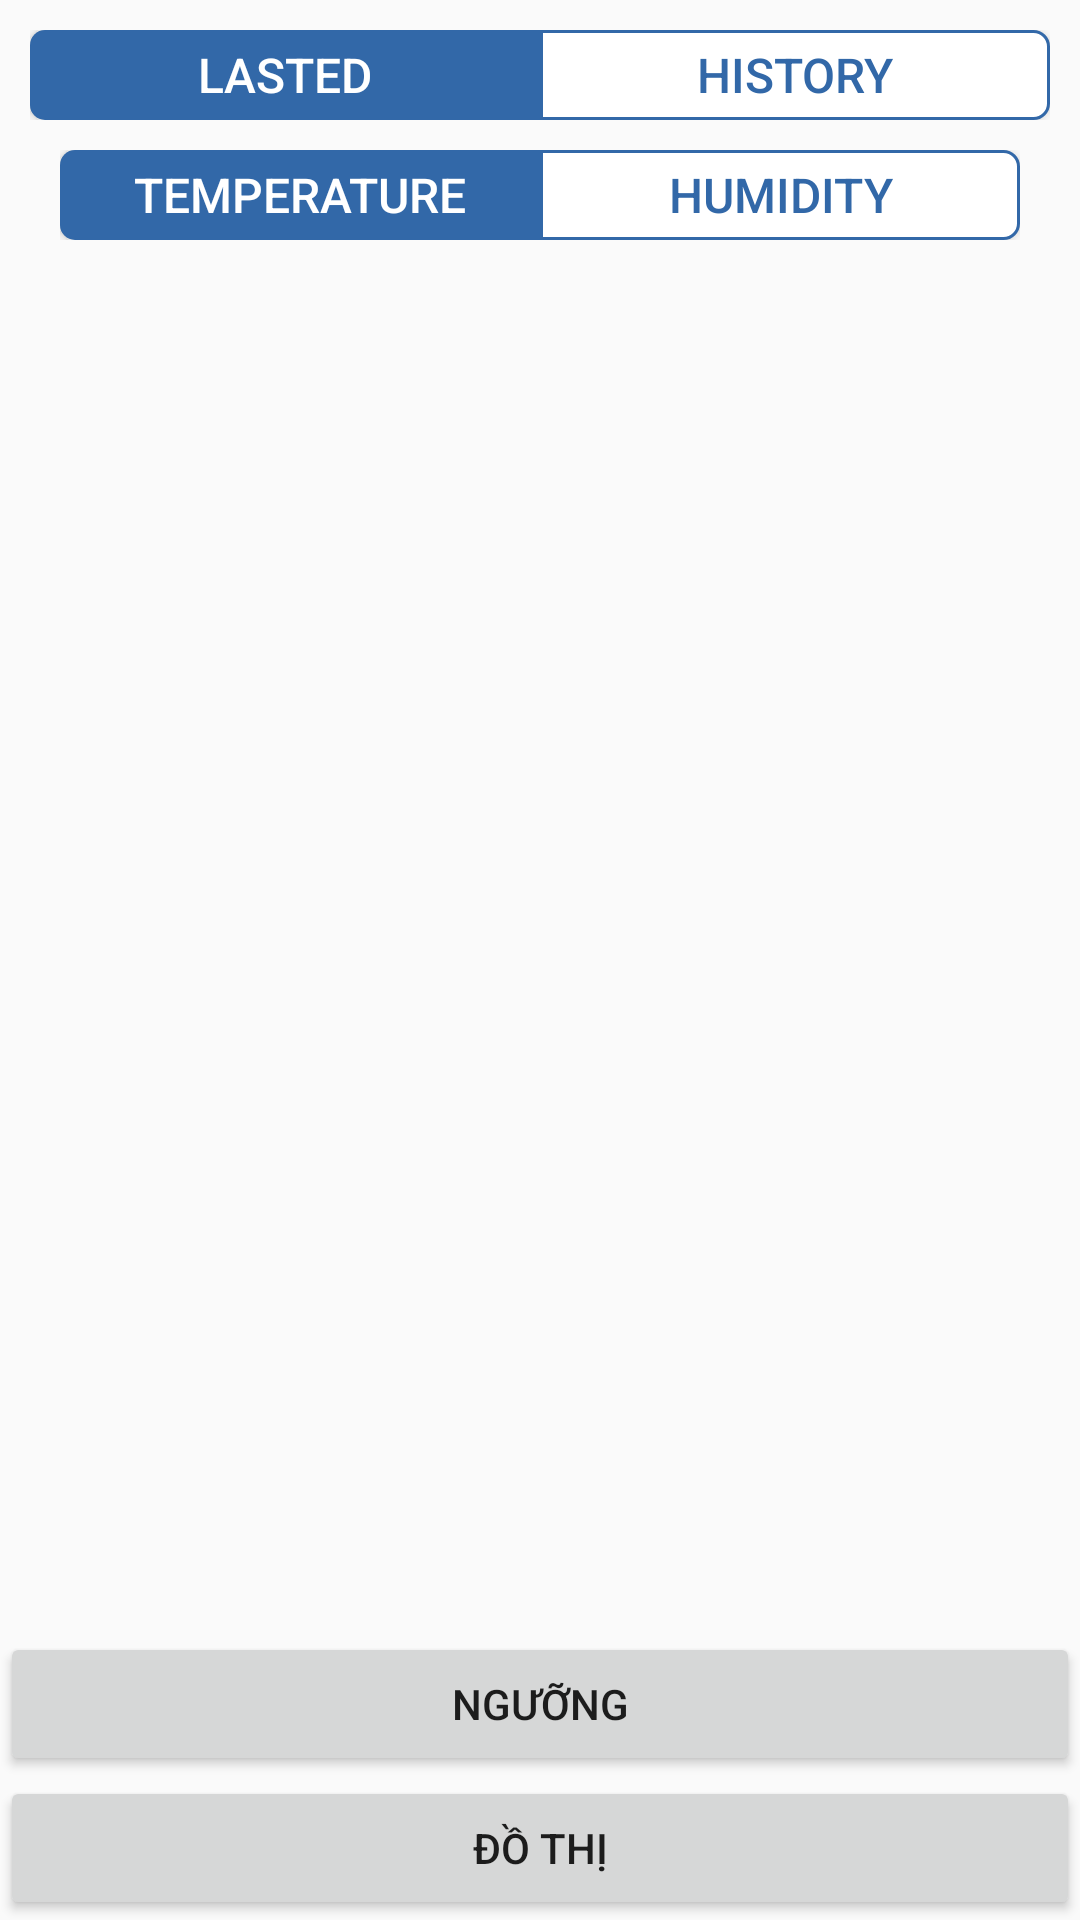

Layout XML and referenced resources for this Android screen:
<!-- AndroidManifest.xml: application theme AppTheme -->
<!-- res/layout/activity_device4.xml -->
<?xml version="1.0" encoding="utf-8"?>
<LinearLayout xmlns:android="http://schemas.android.com/apk/res/android"
    xmlns:app="http://schemas.android.com/apk/res-auto"
    xmlns:tools="http://schemas.android.com/tools"
    android:layout_width="match_parent"
    android:layout_height="match_parent"
    android:orientation="vertical"
    tools:context=".Device1Activity">

    <LinearLayout
        android:layout_width="match_parent"
        android:layout_height="wrap_content"
        android:layout_marginStart="@dimen/width10"
        android:layout_marginTop="@dimen/width10"
        android:layout_marginEnd="@dimen/width10"
        android:orientation="horizontal">

        <ToggleButton
            android:id="@+id/toggle_new"
            android:layout_width="0dp"
            android:layout_height="30dp"
            android:layout_margin="0dp"
            android:layout_weight="1"
            android:background="@drawable/toggle_orange_left_round"
            android:checked="true"
            android:padding="0dp"
            android:textColor="@color/graph_toggle_button_text_color"
            android:textOff="Lasted"
            android:textOn="Lasted"
            android:textSize="16sp" />

        <ToggleButton
            android:id="@+id/toggle_history"
            android:layout_width="0dp"
            android:layout_height="30dp"
            android:layout_weight="1"
            android:background="@drawable/toggle_orange_right_round"
            android:checked="false"
            android:textColor="@color/graph_toggle_button_text_color"
            android:textOff="History"
            android:textOn="History"
            android:textSize="16sp" />
    </LinearLayout>

    <LinearLayout

        android:layout_width="match_parent"
        android:layout_height="wrap_content"
        android:layout_marginStart="@dimen/size20"
        android:layout_marginTop="@dimen/width10"
        android:layout_marginEnd="@dimen/size20"
        android:orientation="horizontal">

        <ToggleButton
            android:id="@+id/toggle_temp"
            android:layout_width="0dp"
            android:layout_height="30dp"
            android:layout_margin="0dp"
            android:layout_weight="1"
            android:background="@drawable/toggle_orange_left_round"
            android:checked="true"
            android:padding="0dp"
            android:textColor="@color/graph_toggle_button_text_color"
            android:textOff="Temperature"
            android:textOn="Temperature"
            android:textSize="16sp" />

        <ToggleButton
            android:id="@+id/toggle_humidity"
            android:layout_width="0dp"
            android:layout_height="30dp"
            android:layout_weight="1"
            android:background="@drawable/toggle_orange_right_round"
            android:checked="false"
            android:textColor="@color/graph_toggle_button_text_color"
            android:textOff="Humidity"
            android:textOn="Humidity"
            android:textSize="16sp" />
    </LinearLayout>

    <LinearLayout
        android:visibility="gone"
        android:id="@+id/linear_date"
        android:layout_width="match_parent"
        android:layout_height="wrap_content"
        android:orientation="horizontal">

        <EditText
            android:id="@+id/edt_from"
            android:layout_width="0dp"
            android:layout_height="wrap_content"
            android:layout_weight="1"
            android:editable="false"
            android:inputType="none" />

        <EditText
            android:id="@+id/edt_to"
            android:layout_width="0dp"
            android:layout_height="wrap_content"
            android:layout_marginLeft="@dimen/size20"
            android:layout_weight="1"
            android:editable="false"
            android:inputType="none" />

    </LinearLayout>


    <androidx.recyclerview.widget.RecyclerView
        android:id="@+id/rcv_list"
        android:layout_width="match_parent"
        android:layout_height="match_parent"
        android:layout_weight="1" />
    <Button
        android:id="@+id/btn_nguong"
        android:layout_width="match_parent"
        android:layout_height="wrap_content"
        android:text="Ngưỡng" />

    <Button
        android:id="@+id/btn_chart"
        android:layout_width="match_parent"
        android:layout_height="wrap_content"
        android:text="Đồ thị" />
</LinearLayout>
<!-- resources referenced by this layout -->
<resources>
  <dimen name="size20">20sp</dimen>
  <dimen name="width10">10dp</dimen>
  <!-- drawable toggle_orange_left_round (drawable) -->
  <?xml version="1.0" encoding="utf-8"?>
  <selector xmlns:android="http://schemas.android.com/apk/res/android">
      <item android:state_checked="true">
          <shape android:shape="rectangle">
              <solid android:color="#3268a8" />
              <corners
                  android:bottomLeftRadius="5dp"
                  android:topLeftRadius="5dp"
                  />
          </shape>
      </item>
  
      <item android:state_checked="false">
          <shape android:shape="rectangle">
              <solid android:color="@color/white" />
              <stroke android:color="#3268a8" android:width="1dp" />
              <corners
                  android:bottomLeftRadius="5dp"
                  android:topLeftRadius="5dp"
                  />
          </shape>
      </item>
  </selector>
  <!-- drawable toggle_orange_right_round (drawable) -->
  <?xml version="1.0" encoding="utf-8"?>
  <selector xmlns:android="http://schemas.android.com/apk/res/android">
      <item android:state_checked="true">
          <shape android:shape="rectangle">
              <solid android:color="#3268a8" />
              <corners
                  android:bottomRightRadius="5dp"
                  android:topRightRadius="5dp"
                  />
          </shape>
      </item>
  
      <item android:state_checked="false">
          <shape android:shape="rectangle">
              <solid android:color="@color/white" />
              <stroke android:color="#3268a8" android:width="1dp" />
              <corners
                  android:bottomRightRadius="5dp"
                  android:topRightRadius="5dp"
                  />
          </shape>
      </item>
  </selector>
  <style name="AppTheme" parent="Theme.AppCompat.Light.DarkActionBar">
          
          <item name="colorPrimary">@color/colorPrimary</item>
          <item name="colorPrimaryDark">@color/colorPrimaryDark</item>
          <item name="colorAccent">@color/colorAccent</item>
      </style>
  <!-- not gathered from this repository: default colours our renderer supplied (Android Studio template values) -->
  <color name="white">#FFFFFFFF</color>
  <color name="colorPrimary">#FF6200EE</color>
  <color name="colorPrimaryDark">#FF3700B3</color>
  <color name="colorAccent">#FF03DAC5</color>
</resources>
